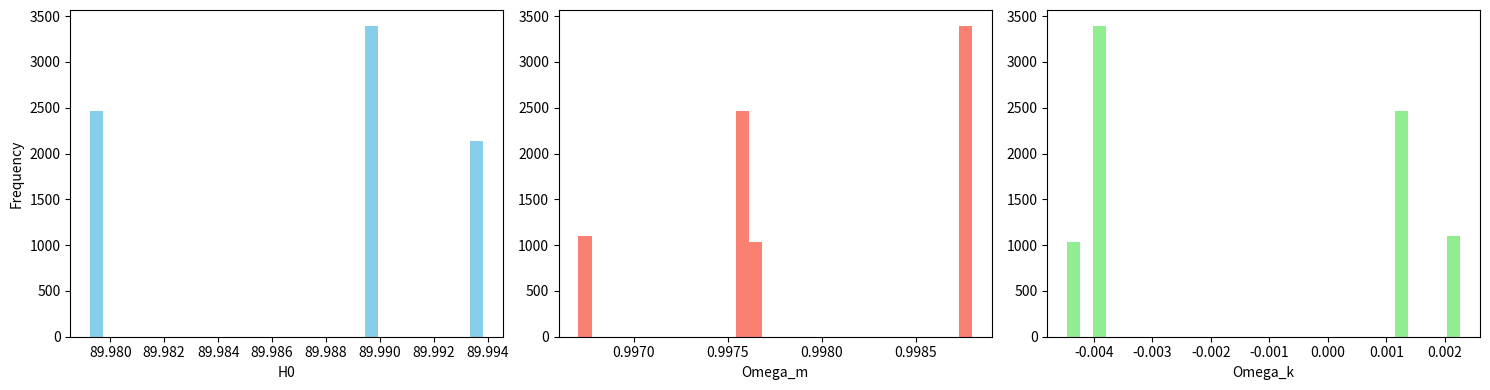

Write Python code to recreate this figure.
import numpy as np
from scipy.integrate import quad
import matplotlib.pyplot as plt

# Générer des données fictives (redshifts et distance modulus)
np.random.seed(42)
n_points = 150
z_data = np.sort(np.random.uniform(0.01, 1.0, n_points))
mu_data = 42 + 5 * np.log10(z_data) + np.random.normal(0, 0.2, n_points)
mu_err = np.full_like(mu_data, 0.2)

# Modèle cosmologique général (Lambda-CDM, courbure libre)
def distance_modulus(z, H0, Omega_m, Omega_L):
    c = 299792.458  # km/s
    Omega_k = 1.0 - Omega_m - Omega_L

    def E(z):
        return np.sqrt(Omega_m * (1 + z)**3 + Omega_k * (1 + z)**2 + Omega_L)

    dl = []
    for zi in z:
        integral, _ = quad(lambda zp: 1.0 / E(zp), 0, zi)
        if np.isclose(Omega_k, 0):
            d_c = (c / H0) * integral
        elif Omega_k > 0:
            d_c = (c / H0) / np.sqrt(Omega_k) * np.sinh(np.sqrt(Omega_k) * integral)
        else:
            d_c = (c / H0) / np.sqrt(-Omega_k) * np.sin(np.sqrt(-Omega_k) * integral)
        d_l = (1 + zi) * d_c
        dl.append(d_l)
    dl = np.array(dl)
    mu = 5 * np.log10(dl) + 25
    return mu

# Fonction de vraisemblance
def log_likelihood(params, z, mu_obs, mu_err):
    H0, Omega_m, Omega_L = params
    mu_model = distance_modulus(z, H0, Omega_m, Omega_L)
    chi2 = np.sum(((mu_obs - mu_model) / mu_err) ** 2)
    return -0.5 * chi2

# Priors uniformes
def log_prior(params):
    H0, Omega_m, Omega_L = params
    Omega_k = 1.0 - Omega_m - Omega_L
    if 50 < H0 < 90 and 0.0 < Omega_m < 1.0 and 0.0 < Omega_L < 1.5 and -1.0 < Omega_k < 1.0:
        return 0.0
    return -np.inf

def log_posterior(params, z, mu_obs, mu_err):
    lp = log_prior(params)
    if not np.isfinite(lp):
        return -np.inf
    return lp + log_likelihood(params, z, mu_obs, mu_err)

# MCMC Metropolis-Hastings
def run_mcmc(z, mu_obs, mu_err, n_steps=7000):
    chain = []
    params = [70, 0.3, 0.7]  # Valeurs initiales
    logp = log_posterior(params, z, mu_obs, mu_err)
    for i in range(n_steps):
        proposal = params + np.random.normal([0, 0, 0], [0.5, 0.02, 0.02])
        logp_prop = log_posterior(proposal, z, mu_obs, mu_err)
        if np.log(np.random.rand()) < logp_prop - logp:
            params = proposal
            logp = logp_prop
        chain.append(params.copy())
    return np.array(chain)

# Exécution de la chaîne MCMC
chain = run_mcmc(z_data, mu_data, mu_err, n_steps=10000)
burn_in = 2000
samples = chain[burn_in:]

# Affichage des résultats
H0_samples = samples[:, 0]
Omega_m_samples = samples[:, 1]
Omega_L_samples = samples[:, 2]
Omega_k_samples = 1.0 - Omega_m_samples - Omega_L_samples

print(f"Best-fit H0: {np.mean(H0_samples):.2f} ± {np.std(H0_samples):.2f}")
print(f"Best-fit Omega_m: {np.mean(Omega_m_samples):.3f} ± {np.std(Omega_m_samples):.3f}")
print(f"Best-fit Omega_Lambda: {np.mean(Omega_L_samples):.3f} ± {np.std(Omega_L_samples):.3f}")
print(f"Best-fit Omega_k: {np.mean(Omega_k_samples):.3f} ± {np.std(Omega_k_samples):.3f}")

plt.figure(figsize=(15,4))
plt.subplot(1,3,1)
plt.hist(H0_samples, bins=30, color='skyblue')
plt.xlabel('H0')
plt.ylabel('Frequency')
plt.subplot(1,3,2)
plt.hist(Omega_m_samples, bins=30, color='salmon')
plt.xlabel('Omega_m')
plt.subplot(1,3,3)
plt.hist(Omega_k_samples, bins=30, color='lightgreen')
plt.xlabel('Omega_k')
plt.tight_layout()
plt.show()

print("Résumé des valeurs cosmologiques estimées par MCMC :")
print(f"H0 moyen = {np.mean(H0_samples):.2f} ± {np.std(H0_samples):.2f}")
print(f"Omega_m moyen = {np.mean(Omega_m_samples):.3f} ± {np.std(Omega_m_samples):.3f}")
print(f"Omega_lambda moyen = {np.mean(Omega_L_samples):.3f} ± {np.std(Omega_L_samples):.3f}")
print(f"Omega_k moyen = {np.mean(Omega_k_samples):.3f} ± {np.std(Omega_k_samples):.3f}")
